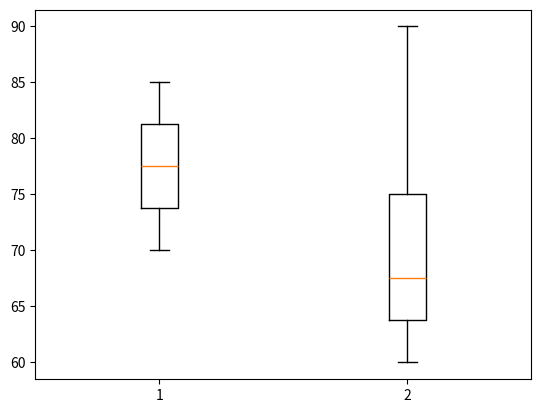
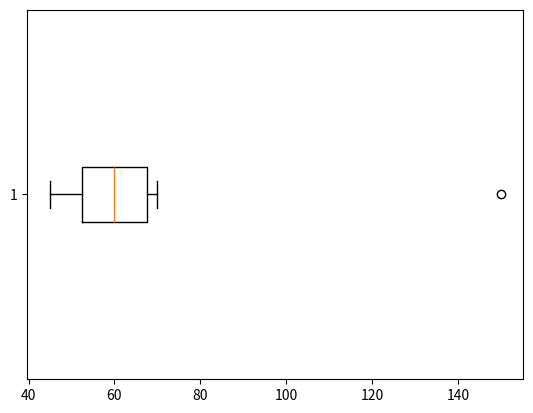

These figures' Python source, in order:
# #Box plot
# import matplotlib.pyplot as plt

# marks=[87,99,67,89,160]
# plt.boxplot(marks)
# plt.show()

# #Outlier Detection
# import matplotlib.pyplot as plt

# marks = [45, 50, 55, 60, 65, 70, 150]

# plt.boxplot(marks)

# plt.show()

# #Multiple Box Plot
# import matplotlib.pyplot as plt

# maths = [70, 75, 80, 85]
# science = [60, 65, 70, 90]

# plt.boxplot([maths, science])

# plt.show()

#Adding Names
import matplotlib.pyplot as plt

maths = [70, 75, 80, 85]
science = [60, 65, 70, 90]

plt.boxplot([maths, science])

# plt.xticks([1, 2], ["Maths", "Science"])

plt.show()

#Horizontal Box Plot
import matplotlib.pyplot as plt

marks = [45, 50, 55, 60, 65, 70, 150]

plt.boxplot(marks, vert=False)

plt.show()
